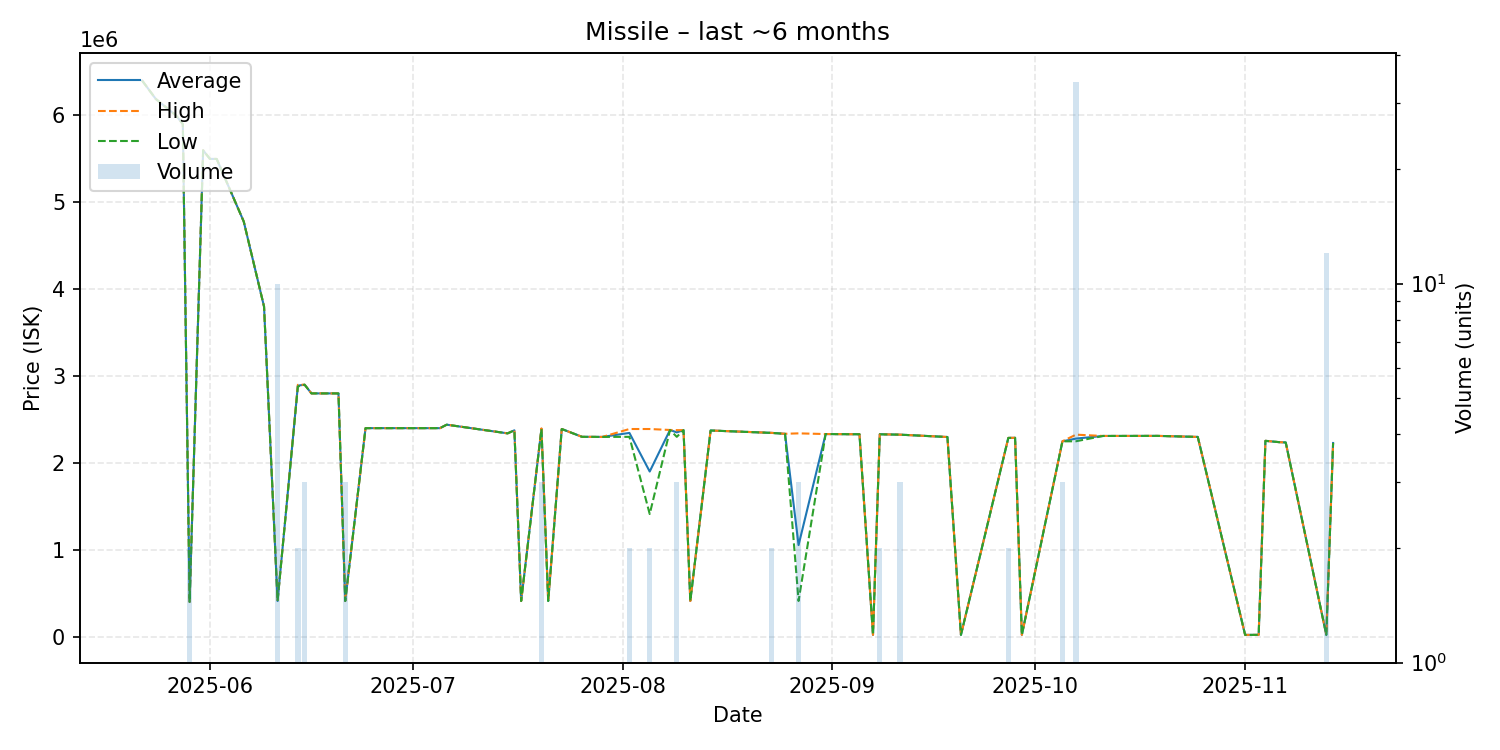

The data file committed next to this chart (first rows):
date, average, highest, lowest, order_count, volume
2025-05-22, 6400000, 6400000, 6400000, 1, 1
2025-05-24, 6190000, 6190000, 6190000, 1, 1
2025-05-27, 5999000, 5999000, 5999000, 1, 1
2025-05-28, 5900000, 5900000, 5900000, 1, 1
2025-05-29, 400050, 400100, 400000, 2, 2
2025-05-31, 5599000, 5599000, 5599000, 1, 1
2025-06-01, 5500000, 5500000, 5500000, 1, 1
2025-06-02, 5499000, 5499000, 5499000, 1, 1
2025-06-06, 4779000, 4779000, 4779000, 1, 1
2025-06-09, 3800000, 3800000, 3800000, 1, 1
2025-06-11, 410090, 410100, 410000, 3, 10
2025-06-14, 2889500, 2899000, 2880000, 2, 2
2025-06-15, 2900000, 2900000, 2900000, 1, 3
2025-06-16, 2800000, 2800000, 2800000, 1, 1
2025-06-20, 2800000, 2800000, 2800000, 1, 1
2025-06-21, 410100, 410100, 410100, 1, 3
2025-06-24, 2400000, 2400000, 2400000, 1, 1
2025-06-27, 2400000, 2400000, 2400000, 1, 1
2025-07-03, 2400000, 2400000, 2400000, 1, 1
2025-07-05, 2400000, 2400000, 2400000, 1, 1
2025-07-06, 2440000, 2440000, 2440000, 1, 1
2025-07-15, 2340000, 2340000, 2340000, 1, 1
2025-07-16, 2375000, 2375000, 2375000, 1, 1
2025-07-17, 410100, 410100, 410100, 1, 1
2025-07-20, 2392333, 2397000, 2390000, 3, 3
2025-07-21, 410100, 410100, 410100, 1, 1
2025-07-23, 2390000, 2390000, 2390000, 1, 1
2025-07-26, 2300000, 2300000, 2300000, 1, 1
2025-07-27, 2300000, 2300000, 2300000, 1, 1
2025-07-29, 2299000, 2299000, 2299000, 1, 1
2025-08-02, 2345000, 2390000, 2300000, 2, 2
2025-08-05, 1900500, 2390000, 1411000, 2, 2
2025-08-08, 2379000, 2379000, 2379000, 1, 1
2025-08-09, 2351333, 2377000, 2300000, 3, 3
2025-08-10, 2377000, 2377000, 2377000, 1, 1
2025-08-11, 410100, 410100, 410100, 1, 1
2025-08-14, 2373000, 2373000, 2373000, 1, 1
2025-08-23, 2345500, 2346000, 2345000, 2, 2
2025-08-25, 2335000, 2335000, 2335000, 1, 1
2025-08-27, 1053400, 2340000, 410100, 2, 3
2025-08-31, 2332000, 2332000, 2332000, 1, 1
2025-09-04, 2330000, 2330000, 2330000, 1, 1
2025-09-05, 2330000, 2330000, 2330000, 1, 1
2025-09-07, 20000, 20000, 20000, 1, 1
2025-09-08, 2329500, 2330000, 2329000, 2, 2
2025-09-11, 2325000, 2325000, 2325000, 3, 3
2025-09-18, 2298000, 2298000, 2298000, 1, 1
2025-09-20, 20010, 20010, 20010, 1, 1
2025-09-27, 2287500, 2288000, 2287000, 2, 2
2025-09-28, 2289000, 2289000, 2289000, 1, 1
2025-09-29, 20010, 20010, 20010, 1, 1
2025-10-05, 2248667, 2249000, 2248000, 3, 3
2025-10-07, 2279765, 2325000, 2249000, 4, 34
2025-10-11, 2310000, 2310000, 2310000, 1, 1
2025-10-19, 2311000, 2311000, 2311000, 1, 1
2025-10-25, 2299000, 2299000, 2299000, 1, 1
2025-11-01, 20050, 20050, 20050, 1, 1
2025-11-03, 20050, 20050, 20050, 1, 1
2025-11-04, 2254000, 2254000, 2254000, 1, 1
2025-11-06, 2239000, 2239000, 2239000, 1, 1
... 3 more rows
